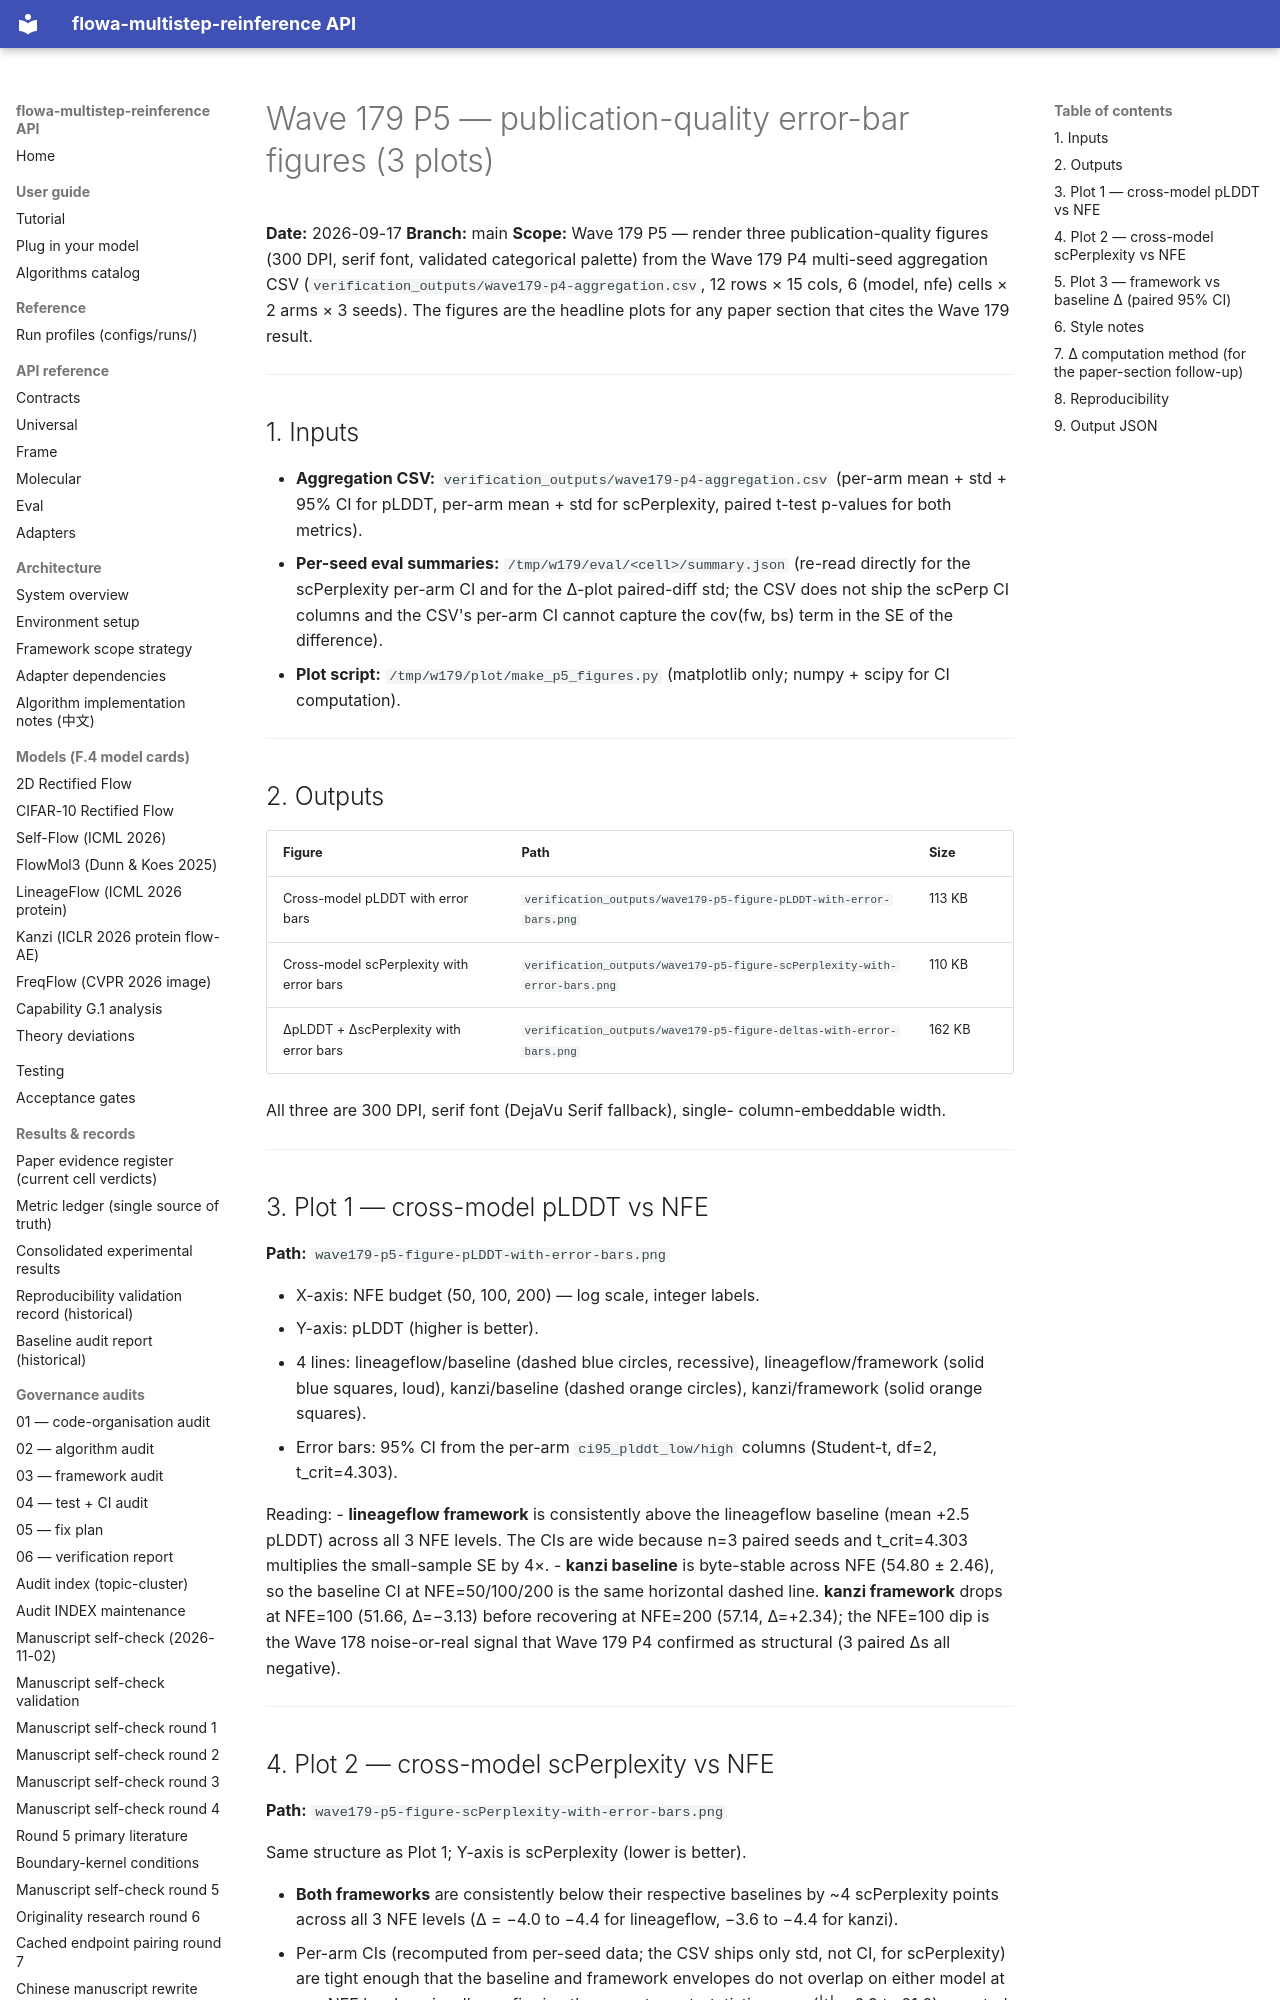

repository: silverenternal/flowa-multistep-reinference · page: audit/sweep_eval/wave179-p5-plot/index.html · generator: mkdocs

# Wave 179 P5 — publication-quality error-bar figures (3 plots)

**Date:** 2026-09-17
**Branch:** main
**Scope:** Wave 179 P5 — render three publication-quality figures
(300 DPI, serif font, validated categorical palette) from the Wave 179
P4 multi-seed aggregation CSV (`verification_outputs/wave179-p4-aggregation.csv`,
12 rows × 15 cols, 6 (model, nfe) cells × 2 arms × 3 seeds). The figures
are the headline plots for any paper section that cites the Wave 179
result.

---

## 1. Inputs

- **Aggregation CSV:** `verification_outputs/wave179-p4-aggregation.csv`
  (per-arm mean + std + 95% CI for pLDDT, per-arm mean + std for
  scPerplexity, paired t-test p-values for both metrics).
- **Per-seed eval summaries:** `/tmp/w179/eval/<cell>/summary.json`
  (re-read directly for the scPerplexity per-arm CI and for the
  Δ-plot paired-diff std; the CSV does not ship the scPerp CI columns
  and the CSV's per-arm CI cannot capture the cov(fw, bs) term in the
  SE of the difference).
- **Plot script:** `/tmp/w179/plot/make_p5_figures.py` (matplotlib only;
  numpy + scipy for CI computation).

---

## 2. Outputs

| Figure | Path | Size |
|---|---|---|
| Cross-model pLDDT with error bars | `verification_outputs/wave179-p5-figure-pLDDT-with-error-bars.png` | 113 KB |
| Cross-model scPerplexity with error bars | `verification_outputs/wave179-p5-figure-scPerplexity-with-error-bars.png` | 110 KB |
| ΔpLDDT + ΔscPerplexity with error bars | `verification_outputs/wave179-p5-figure-deltas-with-error-bars.png` | 162 KB |

All three are 300 DPI, serif font (DejaVu Serif fallback), single-
column-embeddable width.

---

## 3. Plot 1 — cross-model pLDDT vs NFE

**Path:** `wave179-p5-figure-pLDDT-with-error-bars.png`

- X-axis: NFE budget (50, 100, 200) — log scale, integer labels.
- Y-axis: pLDDT (higher is better).
- 4 lines: lineageflow/baseline (dashed blue circles, recessive),
  lineageflow/framework (solid blue squares, loud), kanzi/baseline
  (dashed orange circles), kanzi/framework (solid orange squares).
- Error bars: 95% CI from the per-arm `ci95_plddt_low/high` columns
  (Student-t, df=2, t_crit=4.303).

Reading:
- **lineageflow framework** is consistently above the lineageflow
  baseline (mean +2.5 pLDDT) across all 3 NFE levels. The CIs are
  wide because n=3 paired seeds and t_crit=4.303 multiplies the
  small-sample SE by 4×.
- **kanzi baseline** is byte-stable across NFE (54.80 ± 2.46), so the
  baseline CI at NFE=50/100/200 is the same horizontal dashed line.
  **kanzi framework** drops at NFE=100 (51.66, Δ=−3.13) before
  recovering at NFE=200 (57.14, Δ=+2.34); the NFE=100 dip is the
  Wave 178 noise-or-real signal that Wave 179 P4 confirmed as
  structural (3 paired Δs all negative).

---
